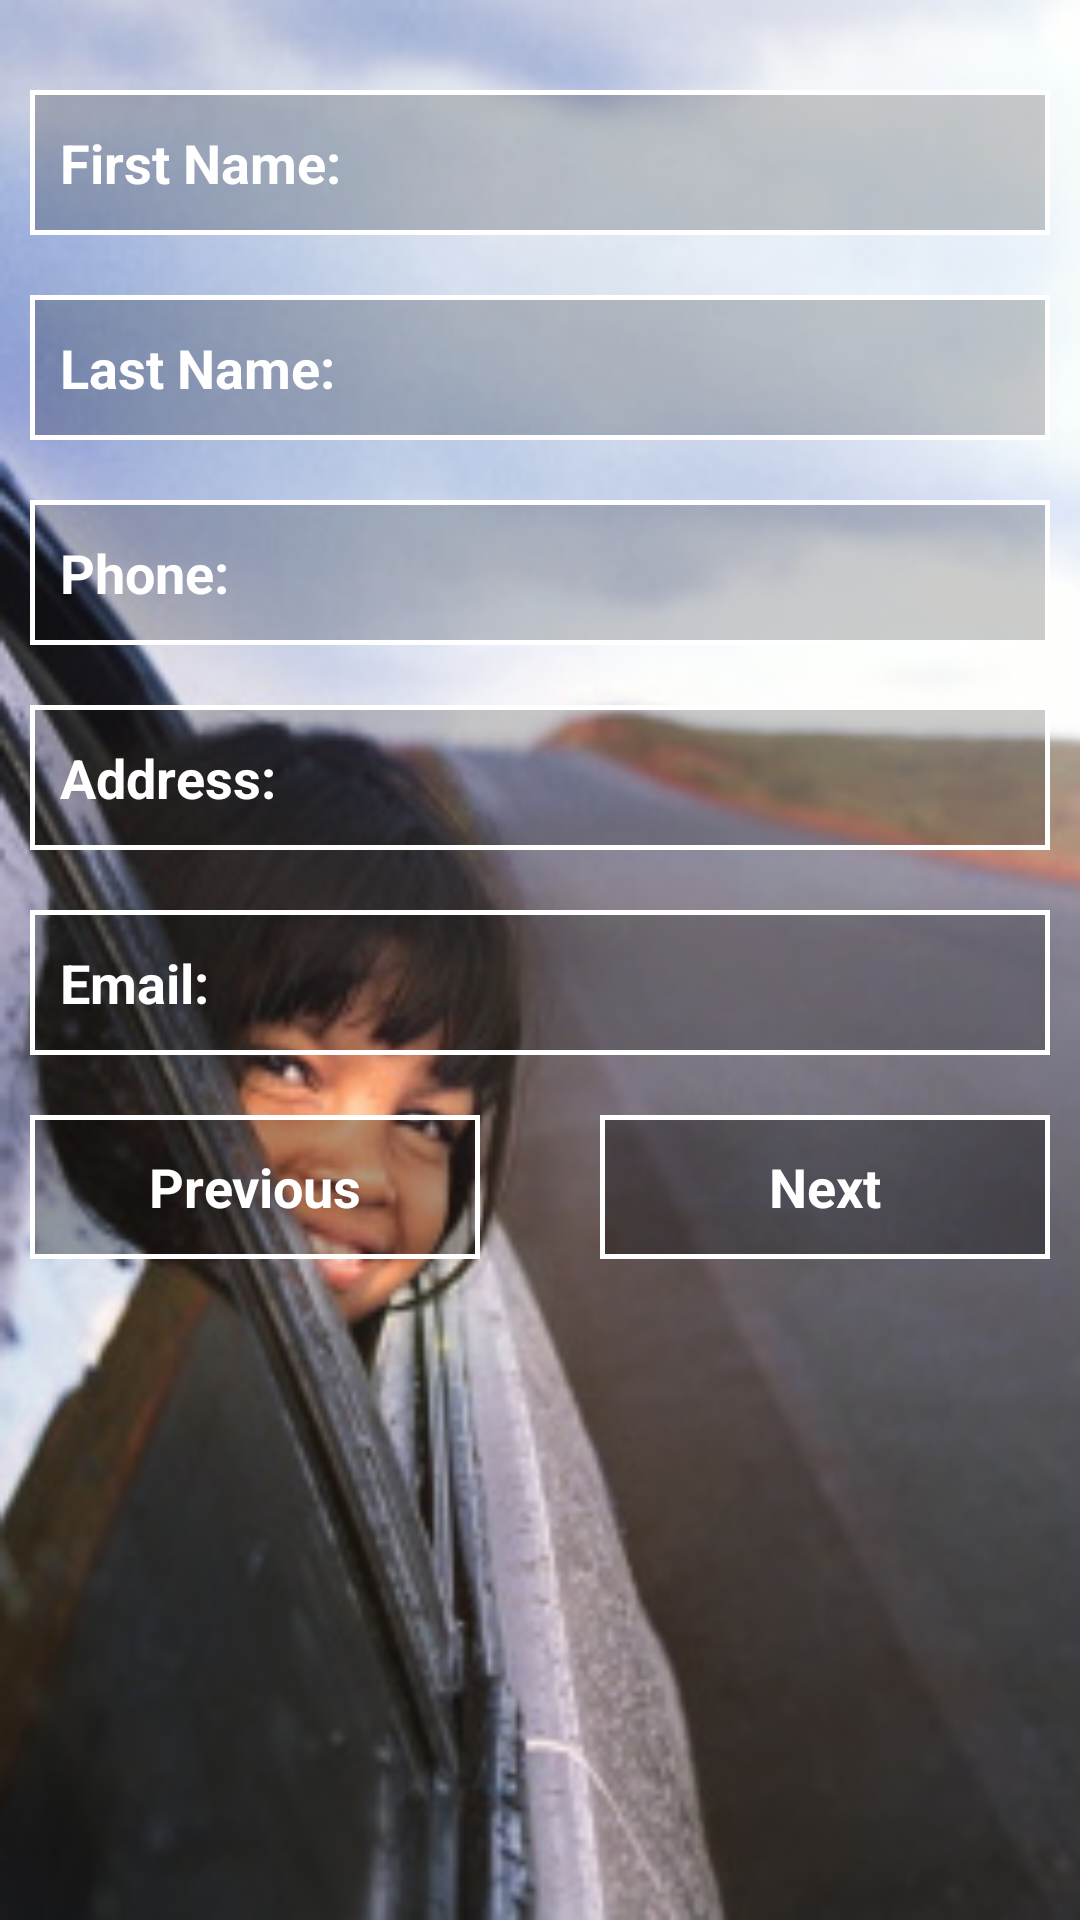

Write the Android layout XML for this screen, with the resource values it uses.
<!-- AndroidManifest.xml: application theme CustomActionBarTheme -->
<!-- res/layout/activity_my_profile.xml -->
<?xml version="1.0" encoding="utf-8"?>
<RelativeLayout xmlns:android="http://schemas.android.com/apk/res/android"
    android:layout_width="match_parent"
    android:layout_height="match_parent"
    android:background="@drawable/backgroundmyprofiles"
    android:orientation="vertical">

    <ScrollView
        android:layout_width="fill_parent"
        android:layout_height="fill_parent"
        android:layout_margin="@dimen/activity_horizontal_margin">

        <LinearLayout
            android:layout_width="match_parent"
            android:layout_height="wrap_content"
            android:orientation="vertical">

            <LinearLayout
                android:layout_width="fill_parent"
                android:layout_height="wrap_content"
                android:layout_marginTop="20dip"
                android:background="@drawable/linearlayoutfields_border"
                android:orientation="horizontal"
                android:paddingLeft="10dip"
                android:paddingRight="10dip"
                android:weightSum="10">

                <TextView
                    android:layout_width="0dip"
                    android:layout_height="wrap_content"
                    android:layout_weight="4"
                    android:text="@string/first_name"
                    android:textColor="@color/white"
                    android:textSize="18sp"
                    android:textStyle="bold" />

                <EditText
                    android:id="@+id/firstNameEditTextID"
                    android:layout_width="0dip"
                    android:layout_height="wrap_content"
                    android:layout_weight="6"
                    android:background="@android:color/transparent"
                    android:gravity="right"
                    android:maxLines="1"
                    android:scrollHorizontally="true"
                    android:singleLine="true"
                    android:text=""
                    android:textColor="@color/white"
                    android:textSize="15sp" />
            </LinearLayout>


            <LinearLayout
                android:layout_width="fill_parent"
                android:layout_height="wrap_content"
                android:layout_marginTop="20dip"
                android:background="@drawable/linearlayoutfields_border"
                android:orientation="horizontal"
                android:paddingLeft="10dip"
                android:paddingRight="10dip"
                android:weightSum="10">

                <TextView
                    android:layout_width="0dip"
                    android:layout_height="wrap_content"
                    android:layout_weight="4"
                    android:text="@string/last_name"
                    android:textColor="@color/white"
                    android:textSize="18sp"
                    android:textStyle="bold" />

                <EditText
                    android:id="@+id/lastNameEditTextID"
                    android:layout_width="0dip"
                    android:layout_height="wrap_content"
                    android:layout_weight="6"
                    android:background="@android:color/transparent"
                    android:gravity="right"
                    android:maxLines="1"
                    android:scrollHorizontally="true"
                    android:singleLine="true"
                    android:textColor="@color/white"
                    android:textSize="15sp" />
            </LinearLayout>

            <LinearLayout
                android:layout_width="fill_parent"
                android:layout_height="wrap_content"
                android:layout_marginTop="20dip"
                android:background="@drawable/linearlayoutfields_border"
                android:orientation="horizontal"
                android:paddingLeft="10dip"
                android:paddingRight="10dip"
                android:weightSum="10">

                <TextView
                    android:layout_width="0dip"
                    android:layout_height="wrap_content"
                    android:layout_weight="4"
                    android:text="@string/phone_no"
                    android:textColor="@color/white"
                    android:textSize="18sp"
                    android:textStyle="bold" />

                <EditText
                    android:id="@+id/phoneNoEditTextID"
                    android:layout_width="0dip"
                    android:layout_height="wrap_content"
                    android:layout_weight="6"
                    android:background="@android:color/transparent"
                    android:gravity="right"
                    android:maxLines="1"
                    android:scrollHorizontally="true"
                    android:singleLine="true"
                    android:textColor="@color/white"
                    android:textSize="15sp" />
            </LinearLayout>

            <LinearLayout
                android:layout_width="fill_parent"
                android:layout_height="wrap_content"
                android:layout_marginTop="20dip"
                android:background="@drawable/linearlayoutfields_border"
                android:orientation="horizontal"
                android:paddingLeft="10dip"
                android:paddingRight="10dip"
                android:weightSum="10">

                <TextView
                    android:layout_width="0dip"
                    android:layout_height="wrap_content"
                    android:layout_weight="4"
                    android:text="@string/address"
                    android:textColor="@color/white"
                    android:textSize="18sp"
                    android:textStyle="bold" />

                <EditText
                    android:id="@+id/addressEditTextID"
                    android:layout_width="0dip"
                    android:layout_height="wrap_content"
                    android:layout_weight="6"
                    android:background="@android:color/transparent"
                    android:gravity="right"
                    android:maxLines="1"
                    android:scrollHorizontally="true"
                    android:singleLine="true"
                    android:textColor="@color/white"
                    android:textSize="15sp" />
            </LinearLayout>

            <LinearLayout
                android:layout_width="fill_parent"
                android:layout_height="wrap_content"
                android:layout_marginTop="20dip"
                android:background="@drawable/linearlayoutfields_border"
                android:orientation="horizontal"
                android:paddingLeft="10dip"
                android:paddingRight="10dip"
                android:weightSum="10">

                <TextView
                    android:layout_width="0dip"
                    android:layout_height="wrap_content"
                    android:layout_weight="4"
                    android:text="@string/email_id"
                    android:textColor="@color/white"
                    android:textSize="18sp"
                    android:textStyle="bold" />

                <EditText
                    android:id="@+id/emailIDEditTextID"
                    android:layout_width="0dip"
                    android:layout_height="wrap_content"
                    android:layout_weight="6"
                    android:background="@android:color/transparent"
                    android:gravity="right"
                    android:maxLines="1"
                    android:scrollHorizontally="true"
                    android:singleLine="true"
                    android:textColor="@color/white"
                    android:textSize="15sp" />
            </LinearLayout>

            <LinearLayout
                android:id ="@+id/btn_profile_layout"
                android:layout_height="wrap_content"
                android:layout_width="fill_parent"
                android:layout_marginTop="@dimen/create_top_margin_ten"
                android:orientation="horizontal"
                android:weightSum="10">

                <Button
                    android:id="@+id/previousBtnID"
                    android:layout_width="0dip"
                    android:layout_height="wrap_content"
                    android:layout_marginRight="20dip"
                    android:layout_weight="5"
                    android:background="@drawable/custom_button"
                    android:text="@string/previous"
                    android:textColor="@color/white"
                    android:textSize="18sp"
                    android:textStyle="bold" />

                <Button
                    android:id="@+id/nextBtnID"
                    android:layout_width="0dip"
                    android:layout_height="wrap_content"
                    android:layout_marginLeft="20dip"
                    android:layout_weight="5"
                    android:background="@drawable/custom_button"
                    android:text="@string/next"
                    android:textColor="@color/white"
                    android:textSize="18sp"
                    android:textStyle="bold" />
            </LinearLayout>
        </LinearLayout>
    </ScrollView>


</RelativeLayout>
<!-- resources referenced by this layout -->
<resources>
  <item name="white" type="color">#ffffffff</item>
  <dimen name="activity_horizontal_margin">10dp</dimen>
  <dimen name="create_top_margin_ten">20dp</dimen>
  <!-- drawable backgroundmyprofiles: png bitmap (drawable-nodpi, 141867 bytes) -->
  <!-- drawable custom_button (drawable) -->
  <?xml version="1.0" encoding="utf-8"?>
  <shape xmlns:android="http://schemas.android.com/apk/res/android">
  
      <corners android:radius="0dp" />
      <stroke
          android:width="1.5dp"
          android:color="@android:color/white" />
      <padding
          android:bottom="10dp"
          android:left="10dp"
          android:right="10dp"
          android:top="10dp" />
      <gradient
          android:angle="0"
          android:centerColor="#40000000"
          android:endColor="#59000000"
          android:startColor="#59000000" />
  </shape>
  <!-- drawable linearlayoutfields_border (drawable) -->
  <?xml version="1.0" encoding="utf-8"?>
  <shape
      xmlns:android="http://schemas.android.com/apk/res/android"
      android:shape="rectangle">
      <gradient
          android:centerColor="#33000000"
          android:endColor="#33000000"
          android:startColor="#33000000"
          android:angle="0" />
      <stroke
          android:width="1.5dp"
          android:color="@android:color/white" />
      <padding
          android:left="8dp"
          android:top="12dp"
          android:right="8dp"
          android:bottom="12dp"/>
      <corners
          android:bottomRightRadius="0dp"
          android:bottomLeftRadius="0dp"
          android:topLeftRadius="0dp"
          android:topRightRadius="0dp"/>
  </shape>
  <string name="address">Address:</string>
  <string name="email_id">Email:</string>
  <string name="first_name">First Name:</string>
  <string name="last_name">Last Name:</string>
  <string name="next">Next</string>
  <string name="phone_no">Phone:</string>
  <string name="previous">Previous</string>
  <style name="CustomActionBarTheme" parent="@android:style/Theme.Holo.Light.DarkActionBar">
      </style>
</resources>
